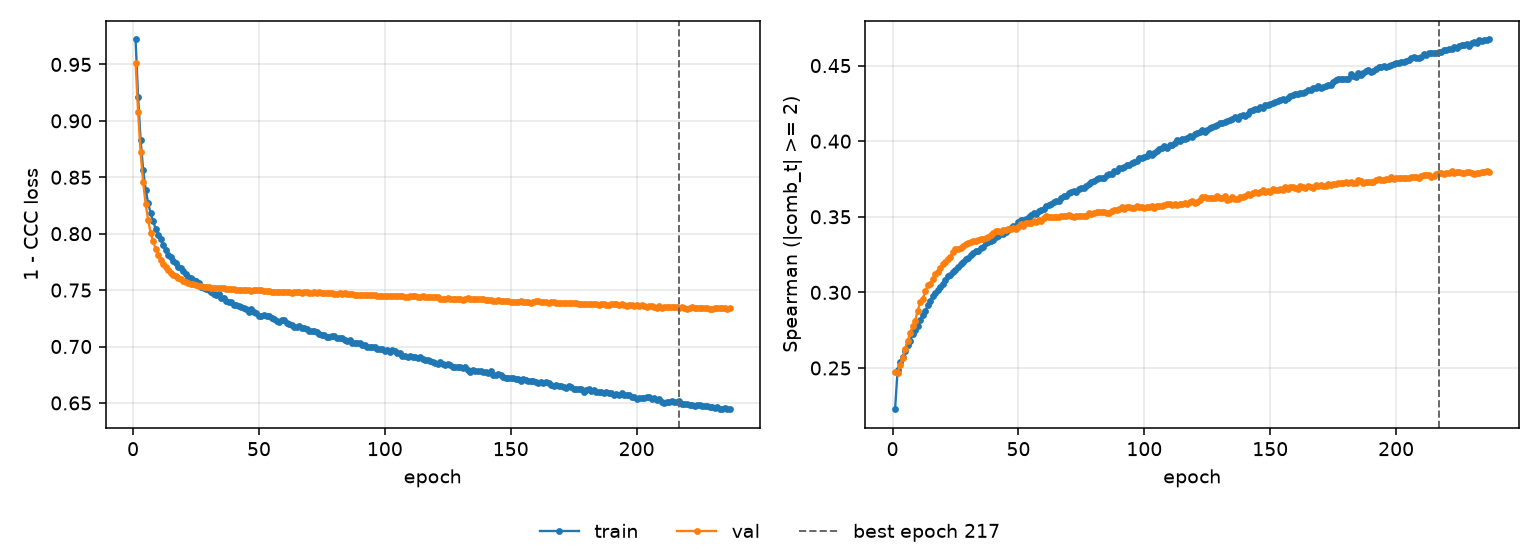

Source data for this figure (header and first rows):
epoch, tr_loss, vl_loss, tr_sp, vl_sp, is_best
1, 0.9721, 0.9515, 0.2227, 0.2471, False
2, 0.9213, 0.908, 0.2485, 0.2468, False
3, 0.8831, 0.872, 0.2539, 0.2521, False
4, 0.8569, 0.8459, 0.2574, 0.2568, False
5, 0.839, 0.8263, 0.2611, 0.2627, False
6, 0.827, 0.812, 0.265, 0.2679, False
7, 0.818, 0.8007, 0.2679, 0.2733, False
8, 0.8112, 0.7931, 0.2724, 0.2775, False
9, 0.8041, 0.7862, 0.275, 0.2813, False
10, 0.7988, 0.7814, 0.278, 0.288, False
11, 0.7953, 0.7766, 0.2818, 0.2936, False
12, 0.7896, 0.7732, 0.2849, 0.2957, False
13, 0.7859, 0.7703, 0.2875, 0.3007, False
14, 0.7811, 0.7679, 0.2917, 0.3046, False
15, 0.779, 0.7652, 0.2944, 0.3057, False
16, 0.7761, 0.7635, 0.2975, 0.3087, False
17, 0.7742, 0.7622, 0.2994, 0.312, False
18, 0.7701, 0.7605, 0.3019, 0.3136, False
19, 0.7693, 0.7595, 0.3038, 0.3161, False
20, 0.7669, 0.758, 0.3057, 0.3187, False
21, 0.7645, 0.757, 0.308, 0.3201, False
22, 0.762, 0.7562, 0.3105, 0.3218, False
23, 0.7606, 0.7555, 0.3117, 0.3231, False
24, 0.759, 0.7553, 0.3134, 0.3266, False
25, 0.758, 0.7545, 0.3149, 0.3285, False
26, 0.7565, 0.7541, 0.3165, 0.3285, False
27, 0.7531, 0.7534, 0.3186, 0.3295, False
28, 0.752, 0.7531, 0.3199, 0.3304, False
29, 0.7511, 0.7528, 0.3219, 0.3317, False
30, 0.7497, 0.7524, 0.3231, 0.3324, False
31, 0.7484, 0.7521, 0.3247, 0.3332, False
32, 0.7468, 0.7521, 0.326, 0.3339, False
33, 0.7453, 0.7521, 0.3272, 0.3341, False
34, 0.7462, 0.752, 0.3276, 0.3348, False
35, 0.7433, 0.7521, 0.3294, 0.3351, False
36, 0.743, 0.7517, 0.3303, 0.335, False
37, 0.7407, 0.751, 0.3325, 0.3357, False
38, 0.7394, 0.7513, 0.3332, 0.3367, False
39, 0.739, 0.7509, 0.3339, 0.338, False
40, 0.7371, 0.7505, 0.3349, 0.3393, False
41, 0.7368, 0.7502, 0.3367, 0.3403, False
42, 0.7361, 0.7497, 0.3371, 0.3405, False
43, 0.7351, 0.7498, 0.339, 0.3402, False
44, 0.7345, 0.7499, 0.3387, 0.3411, False
45, 0.733, 0.7504, 0.3402, 0.3414, False
46, 0.7308, 0.7501, 0.3415, 0.3417, False
47, 0.7336, 0.7494, 0.3427, 0.3422, False
48, 0.7307, 0.7497, 0.3438, 0.3424, False
49, 0.7296, 0.7498, 0.3439, 0.3419, False
50, 0.7273, 0.7501, 0.3462, 0.3429, False
51, 0.7272, 0.7497, 0.3477, 0.3455, False
52, 0.7277, 0.7493, 0.348, 0.344, False
53, 0.7273, 0.7489, 0.3486, 0.3457, False
54, 0.7269, 0.7488, 0.35, 0.3457, False
55, 0.725, 0.7487, 0.3511, 0.3456, False
56, 0.7243, 0.7484, 0.3523, 0.3473, False
57, 0.7229, 0.7486, 0.3521, 0.3469, False
58, 0.7218, 0.7484, 0.354, 0.3478, False
59, 0.7237, 0.7486, 0.3543, 0.3473, False
60, 0.7233, 0.7485, 0.355, 0.3489, False
... 177 more rows
